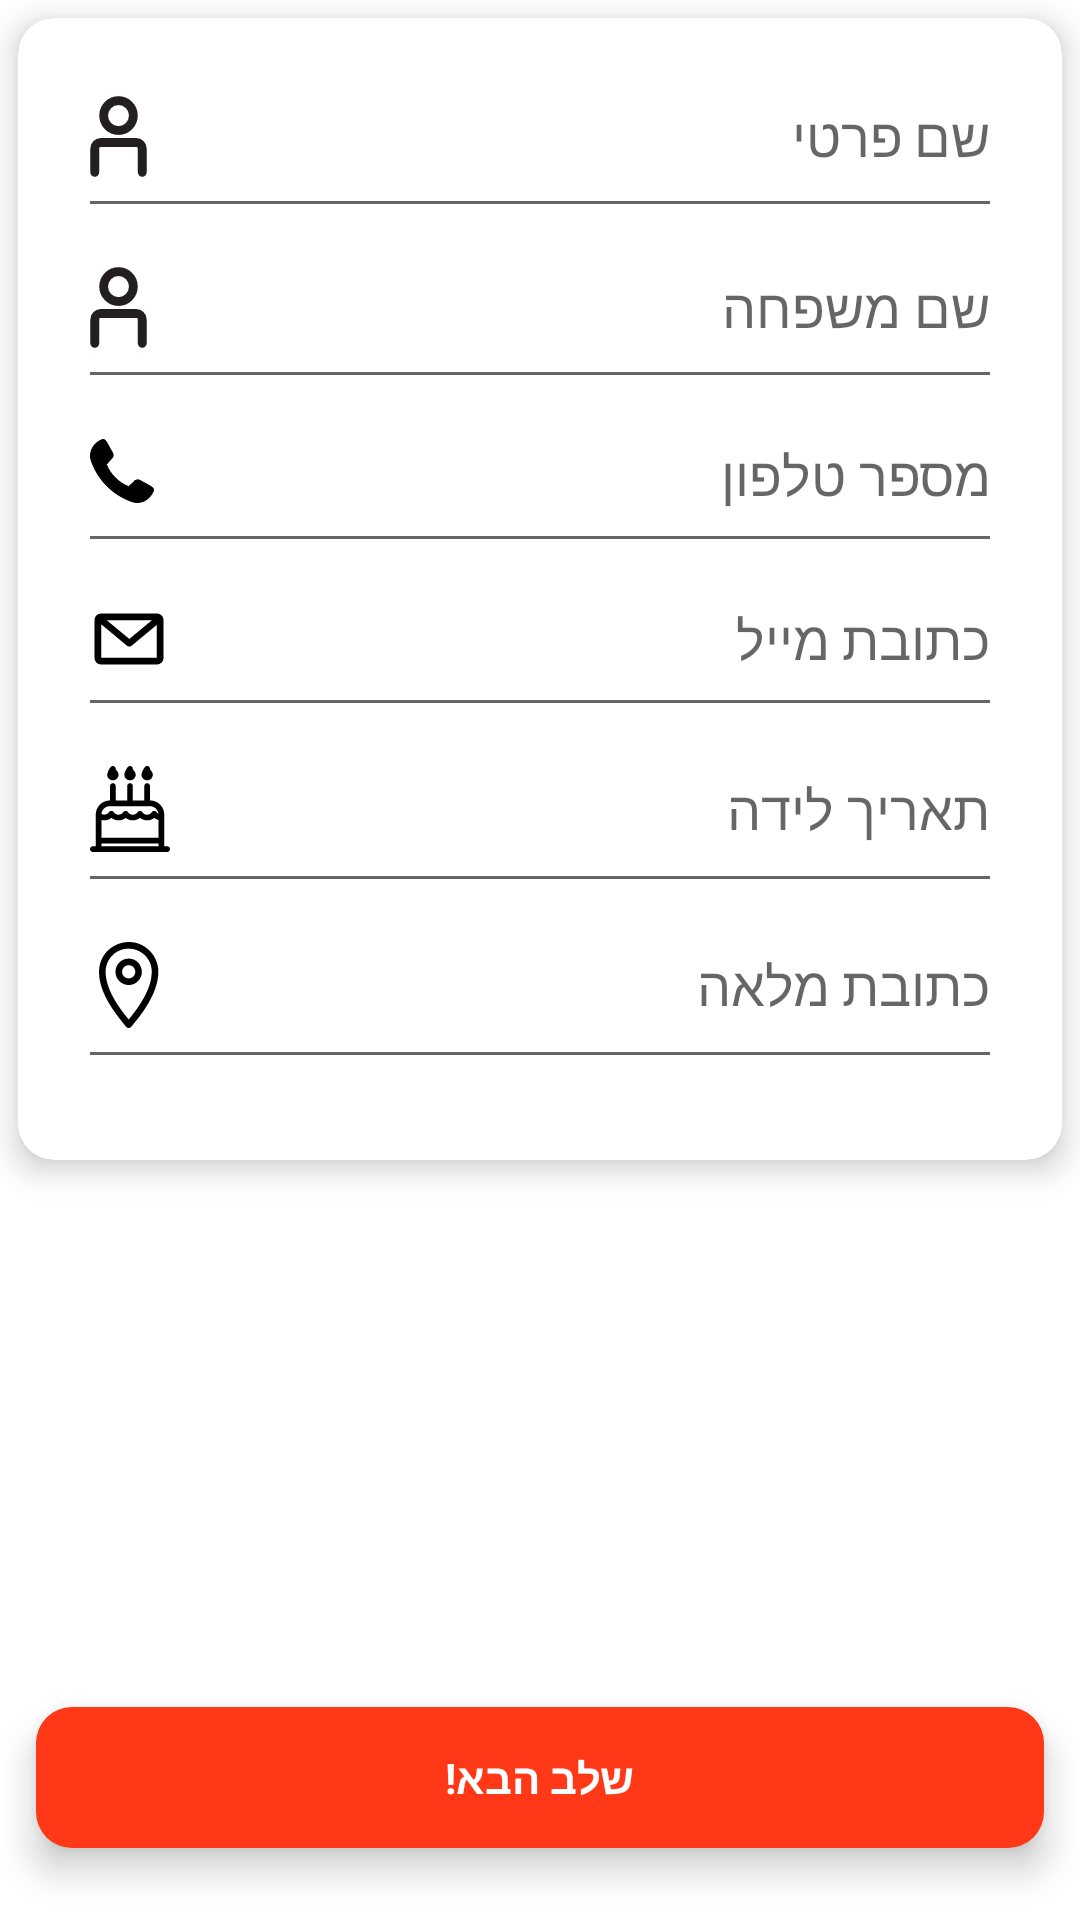

Reconstruct the res/layout file that produces this screen, plus the resources it refers to.
<!-- AndroidManifest.xml: application theme Theme.OurApp -->
<!-- res/layout/fragment_teacher_personal_info.xml -->
<?xml version="1.0" encoding="utf-8"?>
<FrameLayout xmlns:android="http://schemas.android.com/apk/res/android"
    xmlns:app="http://schemas.android.com/apk/res-auto"
    xmlns:tools="http://schemas.android.com/tools"
    android:layout_width="match_parent"
    android:layout_height="match_parent"
    android:layout_margin="20dp"
    tools:context=".features.phase_one.teacher.personal_info.TeacherPersonalInfoFragment">

    <androidx.cardview.widget.CardView
        android:layout_width="match_parent"
        android:layout_height="wrap_content"
        android:layout_margin="6dp"
        app:cardCornerRadius="12dp"
        app:cardElevation="6dp"
        app:chainUseRtl="true">

        <LinearLayout
            android:id="@+id/llInfoContainer"
            android:layout_width="match_parent"
            android:layout_height="match_parent"
            android:orientation="vertical"
            android:padding="20dp">

            <EditText
                android:id="@+id/etName"
                android:layout_width="match_parent"
                android:layout_height="wrap_content"
                android:layout_marginBottom="7dp"
                android:drawableStart="@drawable/create_teacher_info_name"
                android:drawablePadding="10dp"
                android:hint="שם פרטי"
                android:inputType="text"
                android:paddingTop="6dp"
                android:paddingBottom="17dp"
                android:tag="teacherName"
                android:textColor="#000"
                tools:text="שרה" />

            <EditText
                android:id="@+id/etLastName"
                android:layout_width="match_parent"
                android:layout_height="wrap_content"
                android:layout_marginBottom="7dp"
                android:drawableStart="@drawable/create_teacher_info_name"
                android:drawablePadding="10dp"
                android:hint="שם משפחה"
                android:inputType="text"
                android:paddingTop="6dp"
                android:paddingBottom="17dp"
                android:tag="teacherLastName"
                android:textColor="#000" />

            <EditText
                android:id="@+id/etPhone"
                android:layout_width="match_parent"
                android:layout_height="wrap_content"
                android:layout_marginBottom="7dp"
                android:drawableStart="@drawable/create_teacher_info_phone"
                android:drawablePadding="10dp"
                android:gravity="right|center|center_vertical"
                android:hint="מספר טלפון"
                android:inputType="phone|number"
                android:paddingTop="6dp"
                android:paddingBottom="17dp"
                android:tag="teacherPhone"
                android:textColor="#000" />

            <EditText
                android:id="@+id/etMail"
                android:layout_width="match_parent"
                android:layout_height="wrap_content"
                android:layout_marginBottom="7dp"
                android:drawableStart="@drawable/create_teacher_info_mail"
                android:drawablePadding="10dp"
                android:hint="כתובת מייל"
                android:inputType="textEmailAddress"
                android:paddingTop="6dp"
                android:paddingBottom="17dp"
                android:tag="teacherMail"
                android:textColor="#000" />

            <EditText
                android:id="@+id/etBd"
                android:layout_width="match_parent"
                android:layout_height="wrap_content"
                android:layout_marginBottom="7dp"
                android:drawableStart="@drawable/create_teacher_info_bd"
                android:drawablePadding="10dp"
                android:focusable="false"
                android:focusableInTouchMode="false"
                android:hint="תאריך לידה"
                android:onClick="showDatePicker"
                android:paddingTop="6dp"
                android:paddingBottom="17dp"
                android:tag="teacherBirthday"
                android:textColor="#000" />


            <EditText
                android:id="@+id/etAddress"
                android:layout_width="match_parent"
                android:layout_height="wrap_content"
                android:layout_marginBottom="7dp"
                android:drawableStart="@drawable/create_teacher_info_location"
                android:drawablePadding="10dp"
                android:hint="כתובת מלאה"
                android:paddingStart="7dp"
                android:paddingTop="6dp"
                android:paddingBottom="17dp"
                android:tag="teacherAddress"
                android:textColor="#000" />

        </LinearLayout>
    </androidx.cardview.widget.CardView>

    <TextView
        android:id="@+id/btnTeacherCreateInfo"
        android:layout_width="match_parent"
        android:layout_height="47dp"
        android:layout_gravity="bottom"
        android:layout_marginStart="12dp"
        android:layout_marginEnd="12dp"
        android:layout_marginBottom="24dp"
        android:background="@drawable/rec_ff3817_rad_12"
        android:elevation="7dp"
        android:gravity="center"
        android:text="שלב הבא!"
        android:textColor="@android:color/white"
        android:textStyle="bold"
        app:layout_constraintBottom_toBottomOf="parent"
        app:layout_constraintEnd_toEndOf="parent"
        app:layout_constraintStart_toStartOf="parent" />

</FrameLayout>
<!-- resources referenced by this layout -->
<resources>
  <!-- drawable create_teacher_info_location (drawable) -->
  <vector xmlns:android="http://schemas.android.com/apk/res/android"
      android:width="19.95dp"
      android:height="28.5dp"
      android:viewportWidth="42"
      android:viewportHeight="60">
    <path
        android:pathData="M35.455,6.098C22.403,-6.955 0,2.341 0,20.784C0,36.959 13.311,52.018 18.936,59.093C19.831,60.277 21.637,60.314 22.572,59.132C22.844,58.788 23.3,58.235 23.84,57.58C28.925,51.416 41.539,36.127 41.539,20.784C41.539,15.049 39.213,9.856 35.455,6.098ZM20.769,54.077C15.723,47.946 4.615,34.057 4.615,20.784C4.615,16.323 6.423,12.285 9.347,9.361C19.498,-0.79 36.923,6.439 36.923,20.784C36.923,34.057 25.816,47.946 20.769,54.077ZM20.769,11.553C15.671,11.553 11.539,15.686 11.539,20.784C11.539,28.982 21.496,33.112 27.297,27.312C33.097,21.511 28.967,11.553 20.769,11.553ZM24.033,24.048C21.134,26.947 16.154,24.883 16.154,20.784C16.154,16.684 21.133,14.619 24.033,17.519C25.835,19.323 25.835,22.246 24.033,24.048Z"
        android:fillColor="#000000"
        android:fillType="evenOdd"/>
  </vector>
  <!-- drawable create_teacher_info_name (drawable) -->
  <vector xmlns:android="http://schemas.android.com/apk/res/android"
      android:width="19dp"
      android:height="27dp"
      android:viewportWidth="39"
      android:viewportHeight="55">
    <path
        android:pathData="M19.5,23.438C25.109,23.438 29.656,18.89 29.656,13.281C29.656,7.672 25.109,3.125 19.5,3.125C13.891,3.125 9.344,7.672 9.344,13.281C9.344,18.89 13.891,23.438 19.5,23.438Z"
        android:strokeLineJoin="round"
        android:strokeWidth="6"
        android:fillColor="#00000000"
        android:strokeColor="#231F20"
        android:strokeLineCap="round"/>
    <path
        android:pathData="M3.25,51.875V35.625C3.25,34.548 3.678,33.514 4.44,32.752C5.202,31.99 6.235,31.563 7.313,31.563H31.688C32.765,31.563 33.798,31.99 34.56,32.752C35.322,33.514 35.75,34.548 35.75,35.625V51.875"
        android:strokeLineJoin="round"
        android:strokeWidth="6"
        android:fillColor="#00000000"
        android:strokeColor="#231F20"
        android:strokeLineCap="round"/>
  </vector>
  <!-- drawable rec_ff3817_rad_12 (drawable) -->
  <?xml version="1.0" encoding="utf-8"?>
  <shape xmlns:android="http://schemas.android.com/apk/res/android"
      android:shape="rectangle">
      <corners
          android:bottomLeftRadius="12dp"
          android:bottomRightRadius="12dp"
          android:topLeftRadius="12dp"
          android:topRightRadius="12dp" />
      <solid android:color="#FF3817" />
  </shape>
  <style name="Theme.OurApp" parent="Theme.MaterialComponents.DayNight.NoActionBar">
          
          <item name="colorPrimary">@color/purple_500</item>
          <item name="colorPrimaryVariant">@color/purple_700</item>
          <item name="colorOnPrimary">@color/white</item>
          
          <item name="colorSecondary">@color/teal_200</item>
          <item name="colorSecondaryVariant">@color/teal_700</item>
          <item name="colorOnSecondary">@color/black</item>
          
          <item name="android:statusBarColor" tools:targetApi="l">?attr/colorPrimaryVariant</item>
          
      </style>
  <color name="purple_500">#FF6200EE</color>
  <color name="purple_700">#000</color>
  <color name="white">#FFFFFFFF</color>
  <color name="teal_200">#FF03DAC5</color>
  <color name="teal_700">#FF018786</color>
  <color name="black">#FF000000</color>
</resources>
